5-way image classification set "dataset" from GitHub (Bambi-lab/EdgeMAF-Net); label vocabulary: esophageal cancer, gastric cancer, gastric mucosal cancer, high-grade esophageal intraepithelial neoplasia, high-grade gastric intraepithelial neoplasia.

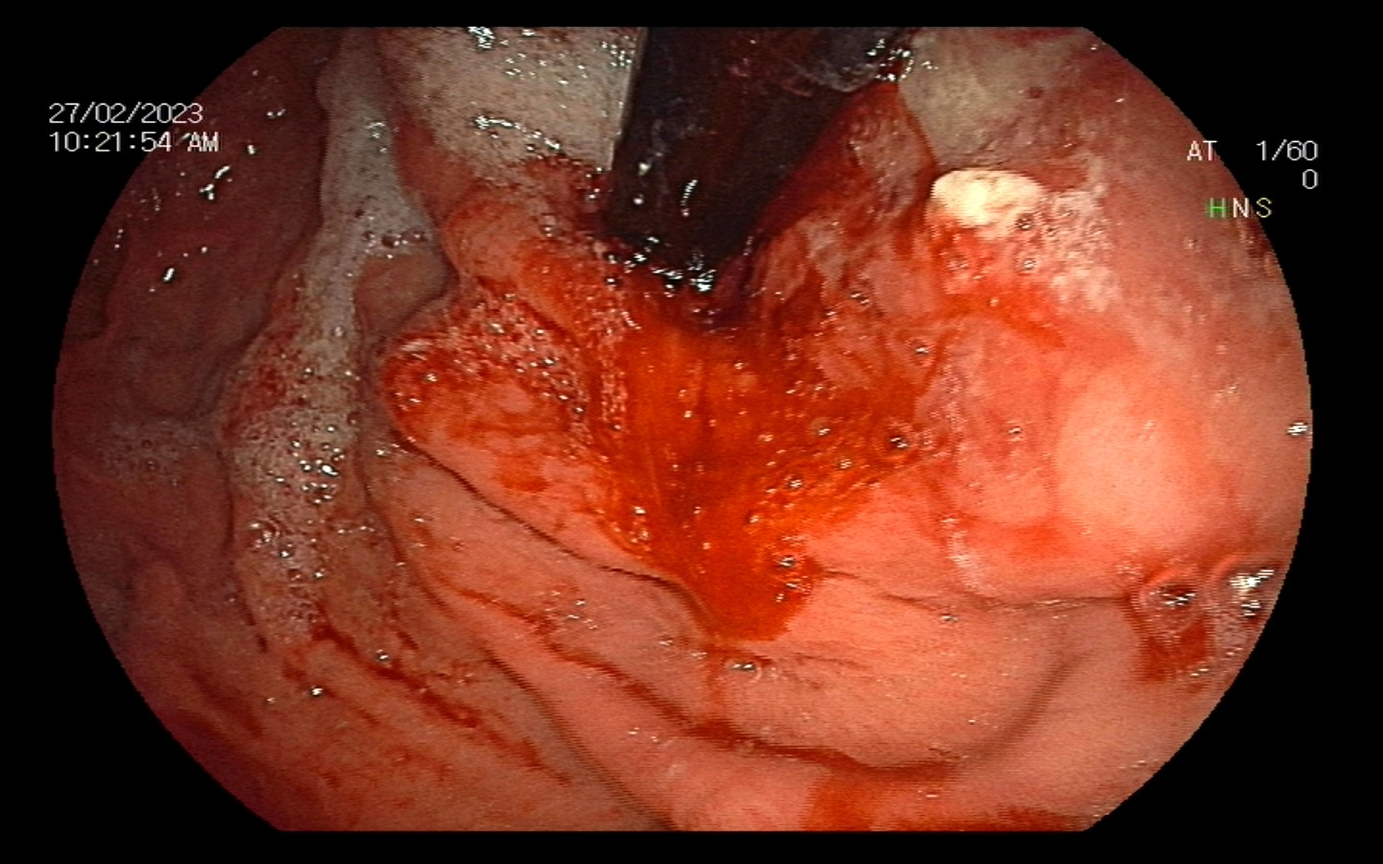
Label: gastric cancer

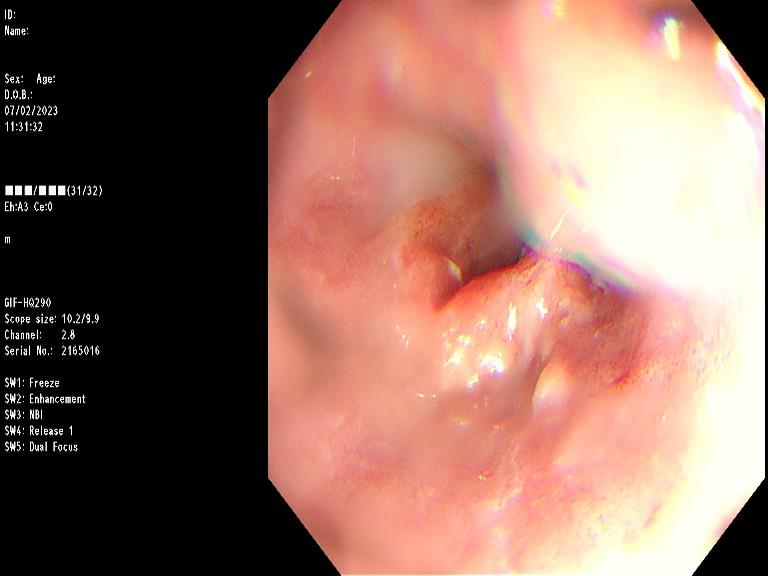
Label: esophageal cancer

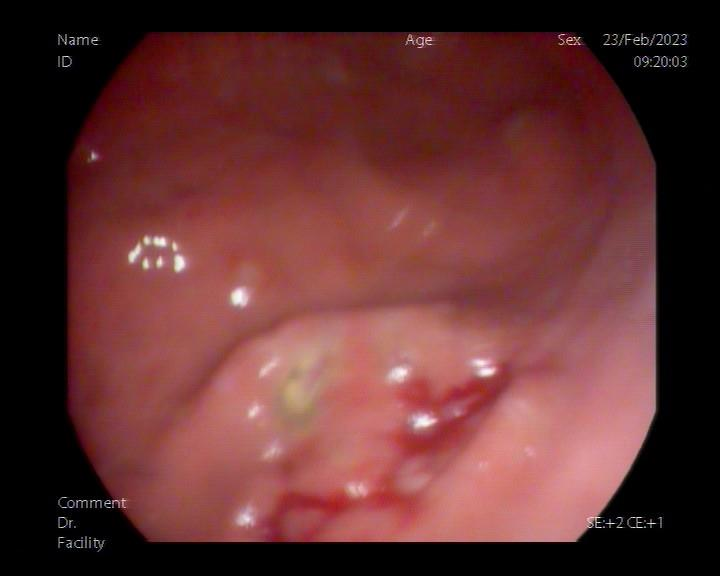
Label: gastric cancer

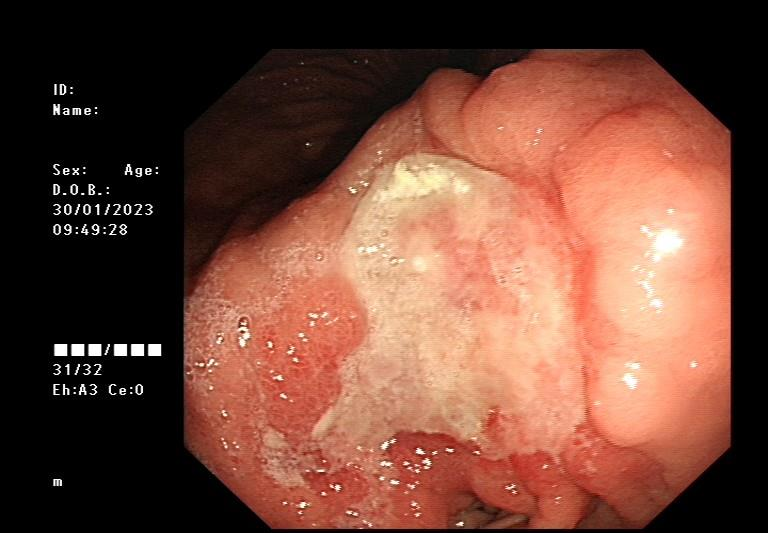
Label: gastric cancer

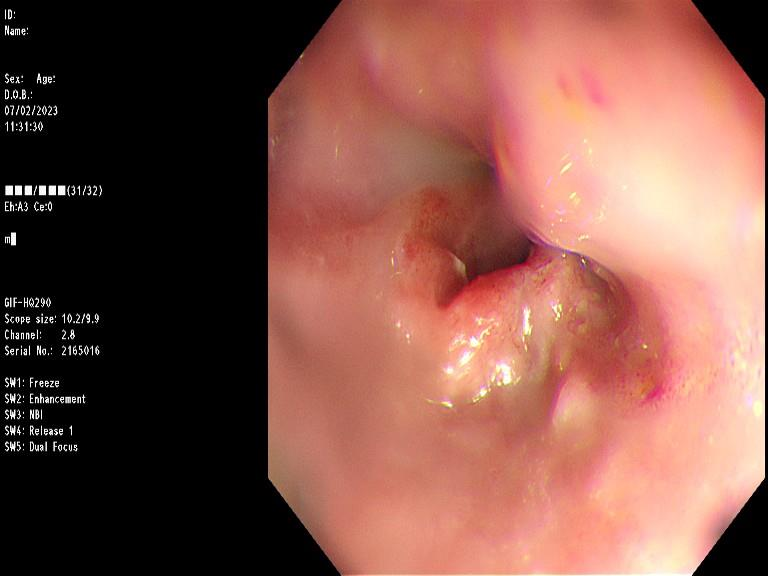
Label: esophageal cancer

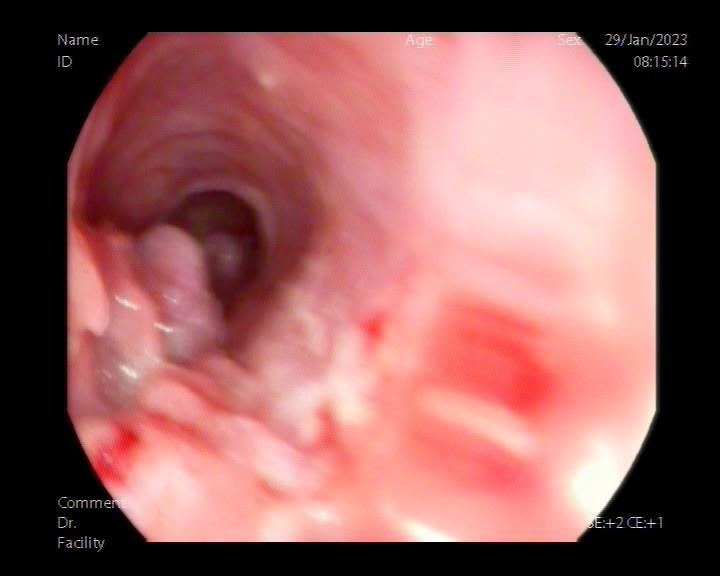
Label: esophageal cancer
